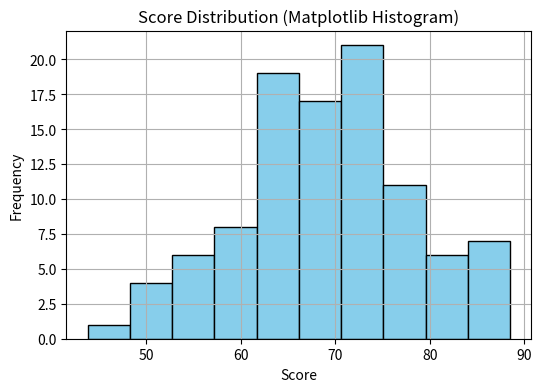
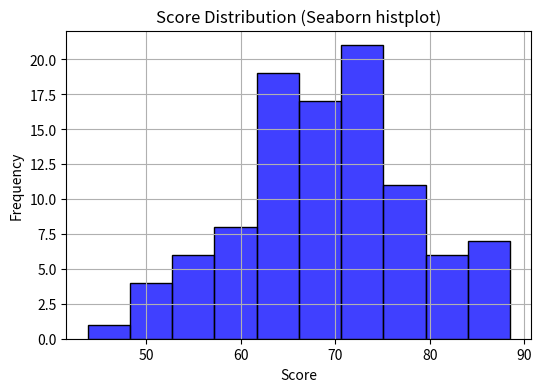
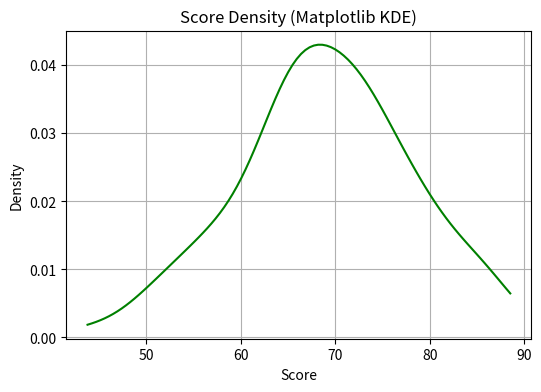
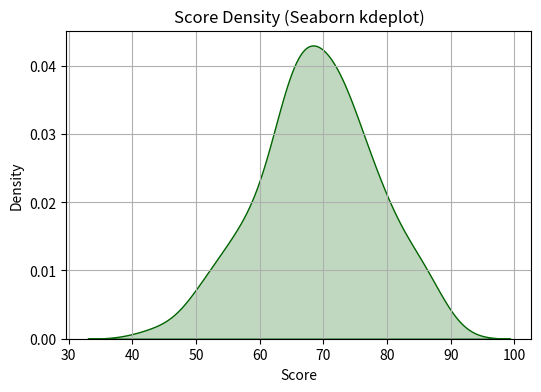

Here is the Python script that generated these plots, in order:
#Seaborn Distribution Plots: histplot, kdeplot
#Goal: Learn how to visualize the distribution (spread) of numeric data
#Compare with Matplotlib and understand why Seaborn uses plt

import seaborn as sns
import matplotlib.pyplot as plt
import pandas as pd
import numpy as np

#Step 1: Create sample data
#Example: Simulated test scores of 100 students
np.random.seed(42)  # for reproducibility
scores = np.random.normal(loc=70, scale=10, size=100)  # mean=70, std=10
df = pd.DataFrame({"Score": scores})

#1. Histogram: Frequency of score ranges
#Matplotlib version
plt.figure(figsize=(6, 4))
plt.hist(df["Score"], bins=10, color="skyblue", edgecolor="black")
plt.title("Score Distribution (Matplotlib Histogram)")
plt.xlabel("Score")
plt.ylabel("Frequency")
plt.grid(True)
plt.show()

#Seaborn version
plt.figure(figsize=(6, 4))
sns.histplot(df["Score"], bins=10, kde=False, color="blue")
plt.title("Score Distribution (Seaborn histplot)")
plt.xlabel("Score")
plt.ylabel("Frequency")
plt.grid(True)
plt.show()

#2. KDE Plot: Smooth curve showing distribution shape
#Matplotlib version (manual KDE using scipy)
from scipy.stats import gaussian_kde
kde = gaussian_kde(df["Score"])
x_vals = np.linspace(df["Score"].min(), df["Score"].max(), 100)
plt.figure(figsize=(6, 4))
plt.plot(x_vals, kde(x_vals), color="green")
plt.title("Score Density (Matplotlib KDE)")
plt.xlabel("Score")
plt.ylabel("Density")
plt.grid(True)
plt.show()

#Seaborn version
plt.figure(figsize=(6, 4))
sns.kdeplot(df["Score"], color="darkgreen", fill=True)
plt.title("Score Density (Seaborn kdeplot)")
plt.xlabel("Score")
plt.ylabel("Density")
plt.grid(True)
plt.show()
